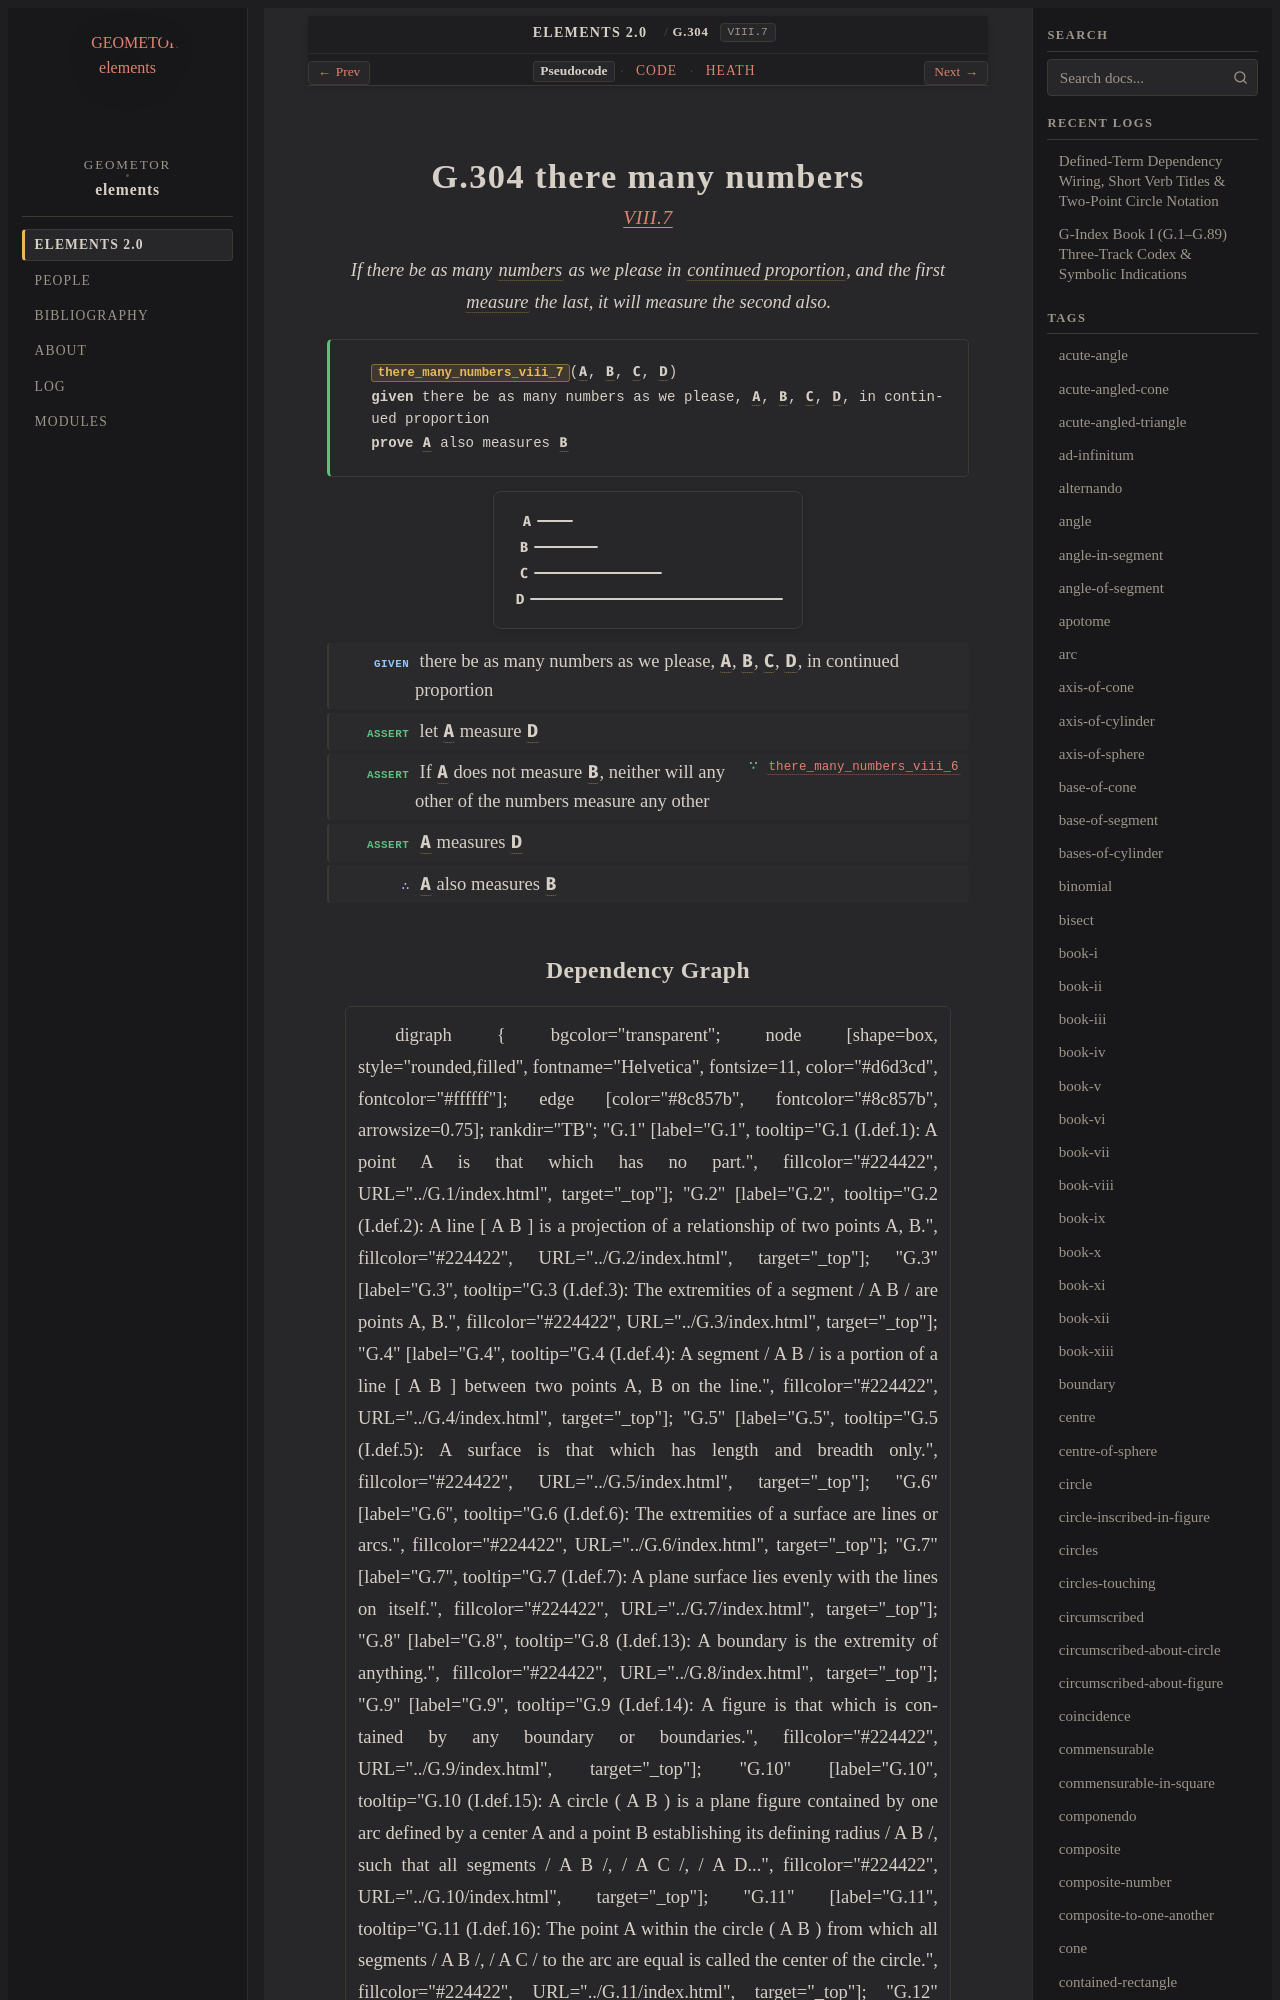

repository: geometor/elements · page: elements2/G.304/index.html · generator: sphinx

:order: 304
:number: 304
:canonical_id: G.304
:original_id: VIII.7
:title: G.304 there many numbers
:volume: II
:book: VIII
:type: prop
:subtype: theorem
:categories: theorem, proof, number-theory, proportions
:category: theorem, proof, number-theory, proportions
:tags: book-viii, point, number, proportional, part-aliquot, proportion, continued-proportion
:dependencies: G.169, G.180, G.248, G.303
:excerpt: If there be as many numbers as we please in continued proportion, and the first measure the last, it will measure the second also.

.. _G.304:
.. _VIII.7:

G.304 there many numbers
========================

.. rubric:: `VIII.7 <https://geometor.github.io/euclid/heath/volume_II/book_viii/propositions/07/>`_

.. enunciation::

   If there be as many :term:`numbers <G.248>` as we please in :term:`continued proportion <G.180>`, and the first :term:`measure <G.169>` the last, it will measure the second also.

.. signature:: theorem

   | :fn:`there_many_numbers_viii_7 <G.304>`\ (:g:`A <g1:A>`, :g:`B <g1:B>`, :g:`C <g1:C>`, :g:`D <g1:D>`)
   | **given** there be as many numbers as we please, :g:`A <g1:A>`, :g:`B <g1:B>`, :g:`C <g1:C>`, :g:`D <g1:D>`, in continued proportion
   | **prove** :g:`A <g1:A>` also measures :g:`B <g1:B>`

.. picture:: g1.svg
   :alt: Book VIII Proposition 7

.. step:: given

   there be as many numbers as we please, :g:`A <g1:A>`, :g:`B <g1:B>`, :g:`C <g1:C>`, :g:`D <g1:D>`, in continued proportion

.. step:: assert

   let :g:`A <g1:A>` measure :g:`D <g1:D>`

.. step:: assert ∵ there_many_numbers_viii_6 <G.303>

   If :g:`A <g1:A>` does not measure :g:`B <g1:B>`, neither will any other of the numbers measure any other

.. step:: assert

   :g:`A <g1:A>` measures :g:`D <g1:D>`

.. step:: conclude

   :g:`A <g1:A>` also measures :g:`B <g1:B>`
